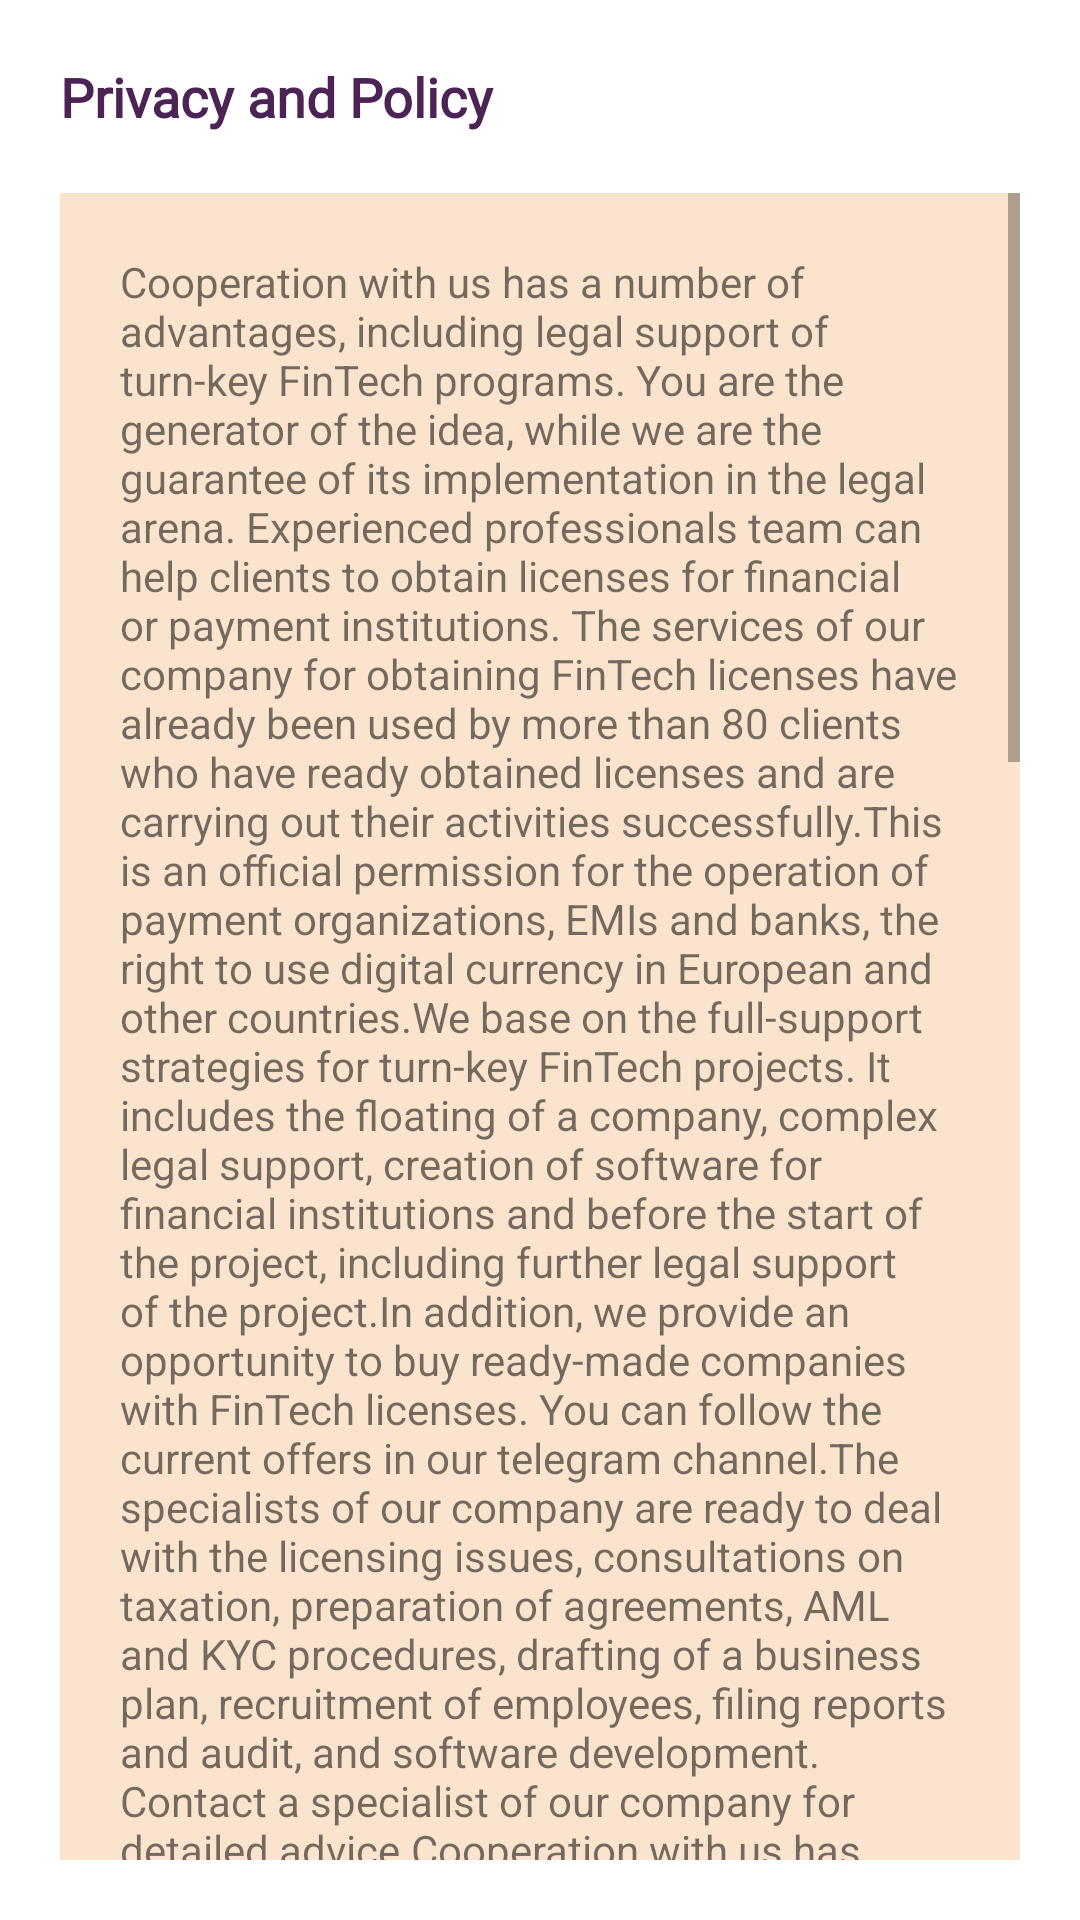

Here is an Android app screen rendered from its layout file. Give the layout XML and the strings, colors and styles it references.
<!-- AndroidManifest.xml: application theme Theme.MyApplication -->
<!-- res/layout/activity_privacy_and_policy.xml -->
<?xml version="1.0" encoding="utf-8"?>
<androidx.constraintlayout.widget.ConstraintLayout xmlns:android="http://schemas.android.com/apk/res/android"
    xmlns:app="http://schemas.android.com/apk/res-auto"
    xmlns:tools="http://schemas.android.com/tools"
    android:layout_width="match_parent"
    android:layout_height="match_parent"
    tools:context=".PrivacyAndPolicy">

    <LinearLayout
        android:id="@+id/linearLayoutContactUs"
        android:layout_width="match_parent"
        android:layout_height="match_parent"
        android:gravity="left"
        android:paddingHorizontal="20dp"
        android:paddingVertical="20dp"
        android:orientation="vertical"
        android:textAlignment="textStart"
        tools:ignore="MissingConstraints,RtlCompat">

        <TextView
            android:id="@+id/manageText_station"
            android:layout_width="wrap_content"
            android:layout_height="wrap_content"
            android:background="@color/white"
            android:fontFamily="@font/raleway_bold"
            android:text="Privacy and Policy"
            android:textAppearance="@style/TextAppearance.AppCompat.Medium"
            android:textColor="@color/purple"
            android:textFontWeight="900"
            android:textStyle="bold"   />

        <ScrollView
            android:id="@+id/scrollView2"
            android:layout_width="match_parent"
            android:layout_height="match_parent"
            android:layout_marginTop="20dp"
            android:background="#FBE4CE" >

            <TextView
                android:id="@+id/text_privacy"
                android:layout_width="match_parent"
                android:layout_height="wrap_content"
                android:paddingHorizontal="20dp"
                android:paddingVertical="20dp"
                android:layout_marginBottom="216dp"
                android:text="Cooperation with us has a number of advantages, including legal support of turn-key FinTech programs. You are the generator of the idea, while we are the guarantee of its implementation in the legal arena. Experienced professionals team can help clients to obtain licenses for financial or payment institutions. The services of our company for obtaining FinTech licenses have already been used by more than 80 clients who have ready obtained licenses and are carrying out their activities successfully.This is an official permission for the operation of payment organizations, EMIs and banks, the right to use digital currency in European and other countries.We base on the full-support strategies for turn-key FinTech projects. It includes the floating of a company, complex legal support, creation of software for financial institutions and before the start of the project, including further legal support of the project.In addition, we provide an opportunity to buy ready-made companies with FinTech licenses. You can follow the current offers in our telegram channel.The specialists of our company are ready to deal with the licensing issues, consultations on taxation, preparation of agreements, AML and KYC procedures, drafting of a business plan, recruitment of employees, filing reports and audit, and software development. Contact a specialist of our company for detailed advice.Cooperation with us has a number of advantages, including legal support of turn-key FinTech programs. You are the generator of the idea, while we are the guarantee of its implementation in the legal arena.Experienced professionals team can help clients to obtain licenses for financial or payment institutions. The services of our company for obtaining FinTech licenses have already been used by more than 80 clients who have already obtained licenses and are carrying out their activities successfully.This is an official permission for the operation of payment organizations, EMIs and banks, the right to use digital currency in European and other countries.We base on the full-support strategies for turn-key FinTech projects. It includes the floating of a company, complex legal support, creation of software for financial institutions and before the start of the project, including further legal support of the project.In addition, we provide an opportunity to buy ready-made companies with FinTech licenses. You can follow the current offers in our telegram channel.The specialists of our company are ready to deal with the licensing issues, consultations on taxation, preparation of agreements, AML and KYC procedures, drafting of a business plan, recruitment of employees, filing reports and audit, and software development. Contact a specialist of our company for detailed advice.Cooperation with us has a number of advantages, including legal support of turn-key FinTech programs. You are the generator of the idea, while we are the guarantee of its implementation in the legal arena. Experienced professionals team can help clients to obtain licenses for financial or payment institutions. The services of our company for obtaining FinTech licenses have already been used by more than 80 clients who have already obtained licenses and are carrying out their activities successfully.This is an official permission for the operation of payment organizations, EMIs and banks, the right to use digital currency in European and other countries.We base on the full-support strategies for turn-key FinTech projects. It includes the floating of a company, complex legal support, creation of software for financial institutions and before the start of the project, including further legal support of the project.In addition, we provide an opportunity to buy ready-made companies with FinTech licenses. You can follow the current offers in our telegram channel.The specialists of our company are ready to deal with the licensing issues, consultations on taxation, preparation of agreements, AML and KYC procedures, drafting of a business plan, recruitment of employees, filing reports and audit, and software development. Contact a specialist of our company for detailed advice."
                android:textAlignment="textStart"
                app:layout_constraintBottom_toBottomOf="parent"
                app:layout_constraintEnd_toEndOf="parent"
                app:layout_constraintHorizontal_bias="0.0"
                app:layout_constraintStart_toStartOf="parent"
                app:layout_constraintTop_toBottomOf="@+id/policy_header"
                app:layout_constraintVertical_bias="1.0" />


        </ScrollView>

    </LinearLayout>






</androidx.constraintlayout.widget.ConstraintLayout>
<!-- resources referenced by this layout -->
<resources>
  <color name="purple">#4B2355</color>
  <color name="white">#FFFFFFFF</color>
  <style name="Theme.MyApplication" parent="Theme.MaterialComponents.DayNight.NoActionBar">
          
          <item name="colorPrimary">@color/purple</item>
          <item name="colorPrimaryVariant">@color/purple_700</item>
          <item name="colorOnPrimary">@color/white</item>
          
          <item name="colorSecondary">@color/teal_200</item>
          <item name="colorSecondaryVariant">@color/teal_700</item>
          <item name="colorOnSecondary">@color/black</item>
          
          <item name="android:statusBarColor">?attr/colorPrimaryVariant</item>
          
      </style>
  <color name="purple_700">#FF3700B3</color>
  <color name="teal_200">#FF03DAC5</color>
  <color name="teal_700">#FF018786</color>
  <color name="black">#FF000000</color>
</resources>
